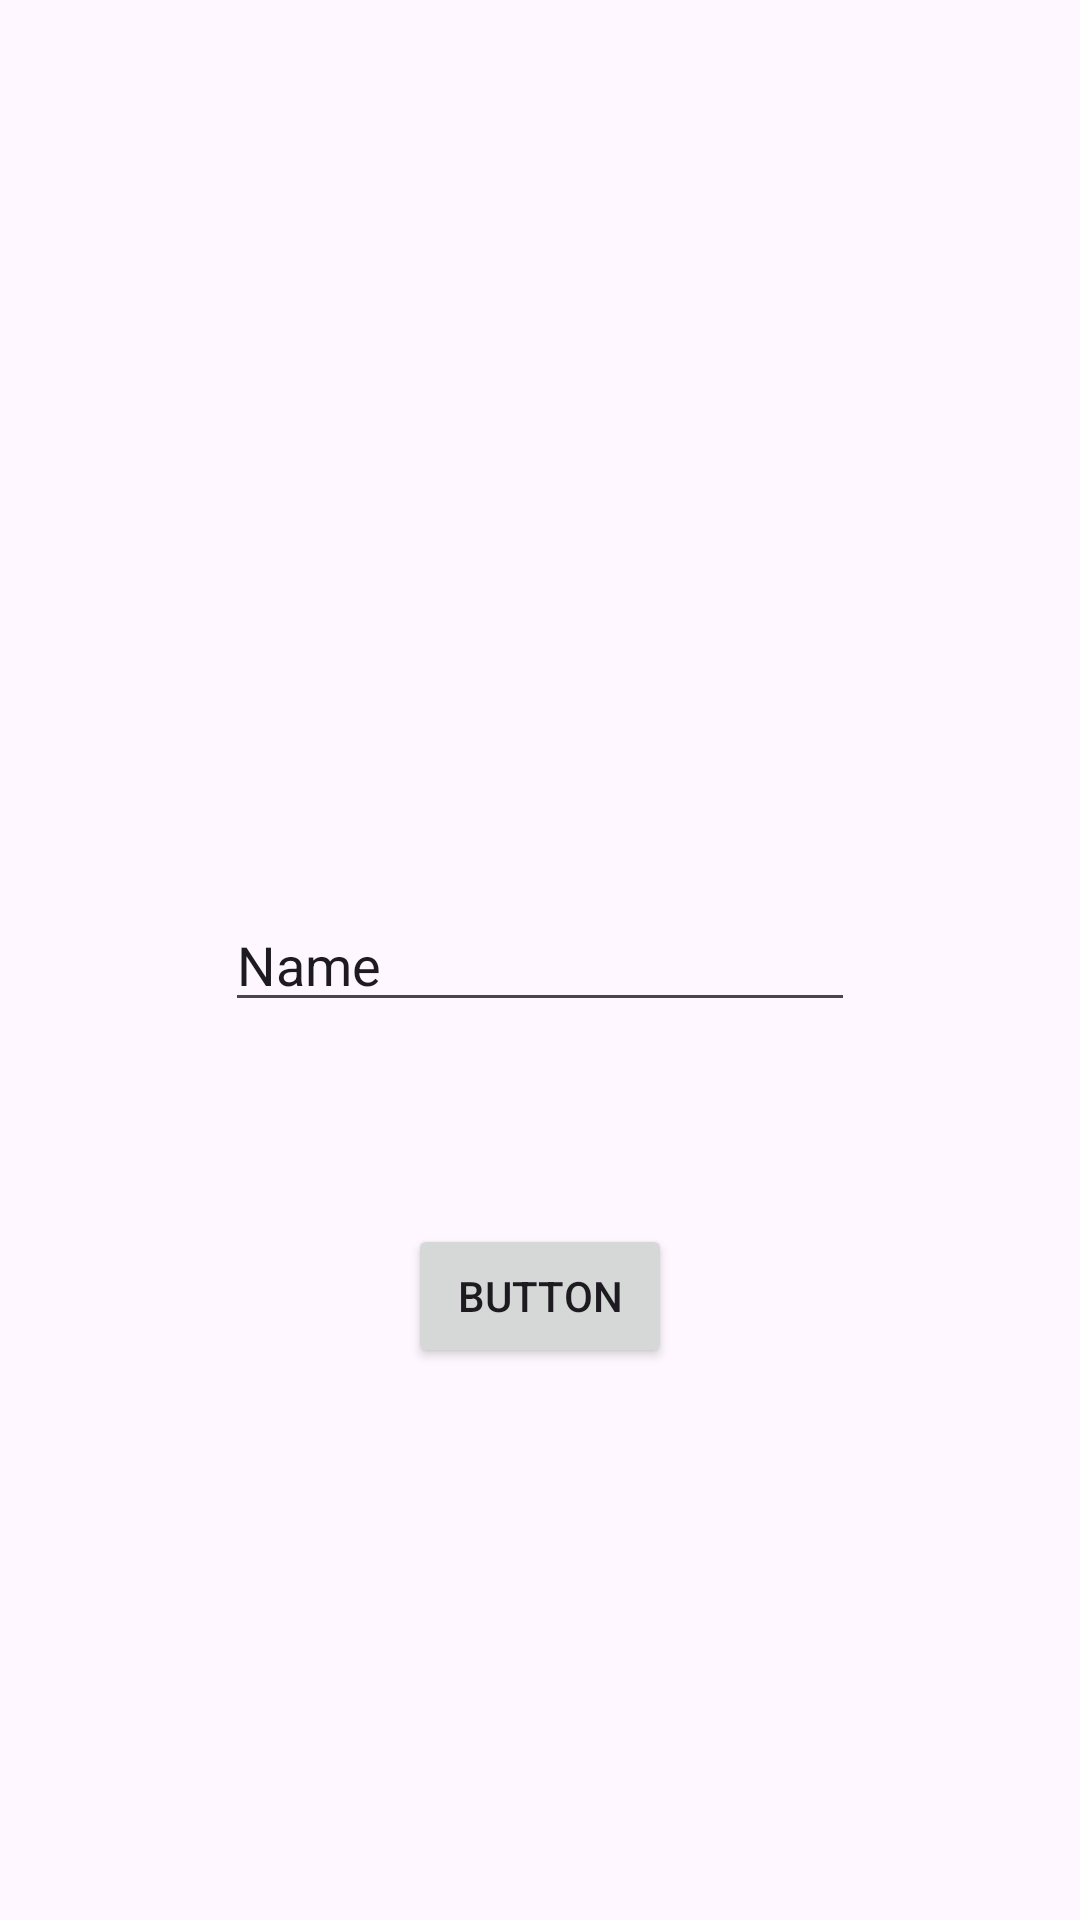

Android layout source for this screen:
<!-- AndroidManifest.xml: application theme Theme.AppMovildelValleFarrera -->
<!-- res/layout/activity_main.xml -->
<?xml version="1.0" encoding="utf-8"?>
<androidx.constraintlayout.widget.ConstraintLayout xmlns:android="http://schemas.android.com/apk/res/android"
    xmlns:app="http://schemas.android.com/apk/res-auto"
    xmlns:tools="http://schemas.android.com/tools"
    android:layout_width="match_parent"
    android:layout_height="match_parent"
    tools:context=".MainActivity">

    <EditText
        android:id="@+id/texto"
        android:layout_width="wrap_content"
        android:layout_height="wrap_content"
        android:ems="10"
        android:inputType="text"
        android:text="Name"
        app:layout_constraintBottom_toBottomOf="parent"
        app:layout_constraintEnd_toEndOf="parent"
        app:layout_constraintStart_toStartOf="parent"
        app:layout_constraintTop_toTopOf="parent" />

    <Button
        android:id="@+id/boton"
        android:layout_width="wrap_content"
        android:layout_height="wrap_content"
        android:layout_marginBottom="184dp"
        android:text="Button"
        app:layout_constraintBottom_toBottomOf="parent"
        app:layout_constraintEnd_toEndOf="parent"
        app:layout_constraintStart_toStartOf="parent" />

</androidx.constraintlayout.widget.ConstraintLayout>
<!-- resources referenced by this layout -->
<resources>
  <style name="Theme.AppMovildelValleFarrera" parent="Base.Theme.AppMovildelValleFarrera" />
  <style name="Base.Theme.AppMovildelValleFarrera" parent="Theme.Material3.DayNight.NoActionBar">
          
          
      </style>
</resources>
